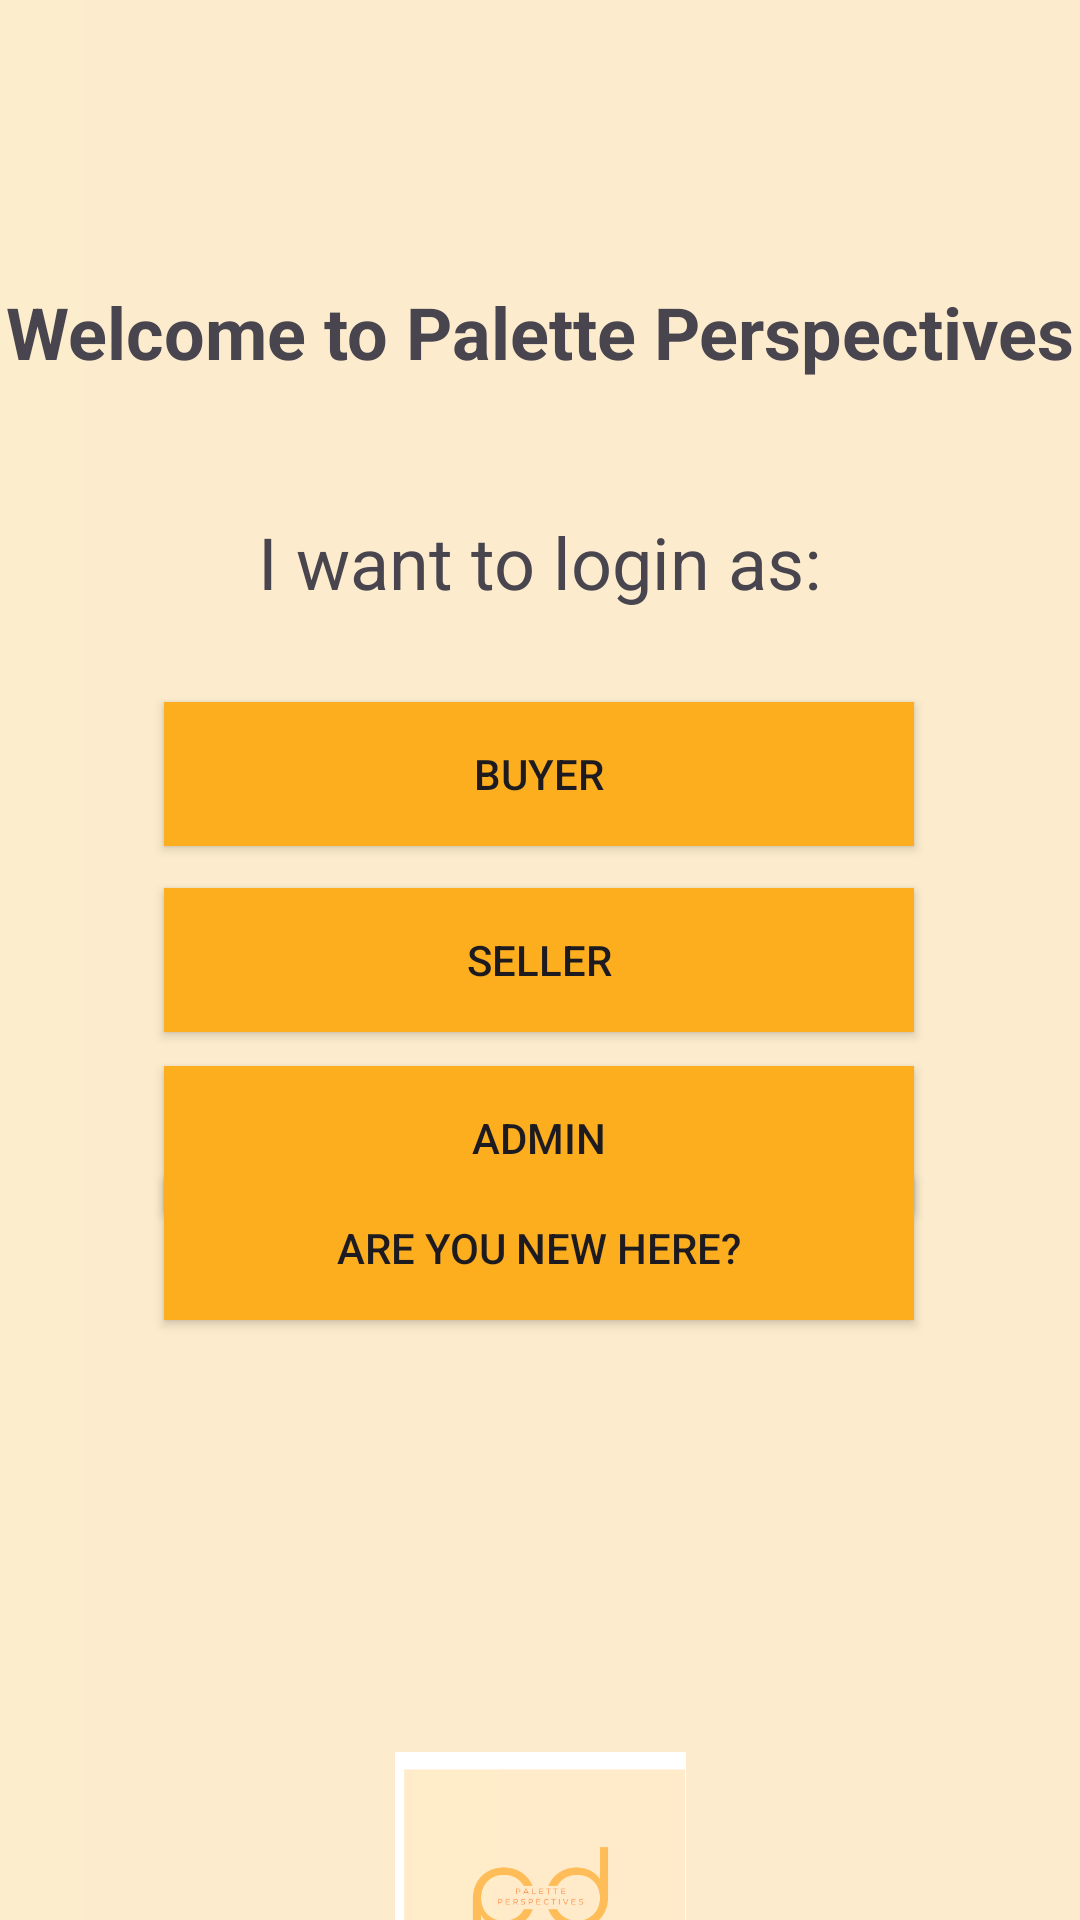

The Android layout XML behind this screen, and the referenced resources:
<!-- AndroidManifest.xml: application theme Theme.PalettePerspectivesFinal -->
<!-- res/layout/activity_main.xml -->
<?xml version="1.0" encoding="utf-8"?>
<androidx.constraintlayout.widget.ConstraintLayout xmlns:android="http://schemas.android.com/apk/res/android"
    xmlns:app="http://schemas.android.com/apk/res-auto"
    xmlns:tools="http://schemas.android.com/tools"
    android:layout_width="match_parent"
    android:layout_height="match_parent"
    tools:context=".MainActivity">


    <View
        android:id="@+id/view"
        android:layout_width="match_parent"
        android:layout_height="match_parent"
        android:background="@drawable/background"
        tools:layout_editor_absoluteX="0dp"
        tools:layout_editor_absoluteY="149dp" />

    <Button
        android:id="@+id/admin"
        android:layout_width="wrap_content"
        android:layout_height="wrap_content"
        android:width="250dp"
        android:background="#FCAE1E"
        android:text="Admin"
        app:layout_constraintBottom_toBottomOf="parent"
        app:layout_constraintEnd_toEndOf="parent"
        app:layout_constraintHorizontal_bias="0.496"
        app:layout_constraintStart_toStartOf="parent"
        app:layout_constraintTop_toTopOf="parent"
        app:layout_constraintVertical_bias="0.6" />

    <Button
        android:id="@+id/buyer"
        android:layout_width="wrap_content"
        android:layout_height="wrap_content"
        android:width="250dp"
        android:background="#FCAE1E"
        android:text="Buyer"
        app:layout_constraintBottom_toBottomOf="parent"
        app:layout_constraintEnd_toEndOf="parent"
        app:layout_constraintHorizontal_bias="0.496"
        app:layout_constraintStart_toStartOf="parent"
        app:layout_constraintTop_toTopOf="parent"
        app:layout_constraintVertical_bias="0.395" />

    <Button
        android:id="@+id/seller"
        android:layout_width="wrap_content"
        android:layout_height="wrap_content"
        android:width="250dp"
        android:background="#FCAE1E"
        android:text="Seller"
        app:layout_constraintBottom_toBottomOf="parent"
        app:layout_constraintEnd_toEndOf="parent"
        app:layout_constraintHorizontal_bias="0.496"
        app:layout_constraintStart_toStartOf="parent"
        app:layout_constraintTop_toTopOf="parent"
        app:layout_constraintVertical_bias="0.5" />

    <Button
        android:id="@+id/signIn"
        android:layout_width="wrap_content"
        android:layout_height="wrap_content"
        android:layout_marginBottom="200dp"
        android:width="250dp"
        android:background="#FCAE1E"
        android:text="Are you new here?"
        app:layout_constraintBottom_toBottomOf="@+id/view"
        app:layout_constraintEnd_toEndOf="parent"
        app:layout_constraintHorizontal_bias="0.496"
        app:layout_constraintStart_toStartOf="parent" />

    <TextView
        android:id="@+id/welcome"
        android:layout_width="wrap_content"
        android:layout_height="wrap_content"
        android:text="Welcome to Palette Perspectives"
        android:textSize="24sp"
        android:textStyle="bold"
        app:layout_constraintBottom_toBottomOf="parent"
        app:layout_constraintEnd_toEndOf="parent"
        app:layout_constraintHorizontal_bias="0.496"
        app:layout_constraintStart_toStartOf="parent"
        app:layout_constraintTop_toTopOf="parent"
        app:layout_constraintVertical_bias="0.155" />

    <TextView
        android:id="@+id/textView2"
        android:layout_width="wrap_content"
        android:layout_height="wrap_content"
        android:text="I want to login as:"
        android:textSize="24sp"
        app:layout_constraintBottom_toTopOf="@+id/seller"
        app:layout_constraintEnd_toEndOf="parent"
        app:layout_constraintStart_toStartOf="parent"
        app:layout_constraintTop_toTopOf="parent"
        app:layout_constraintVertical_bias="0.649" />

    <ImageView
        android:id="@+id/imageView17"
        android:layout_width="135dp"
        android:layout_height="97dp"
        android:layout_marginTop="584dp"
        app:layout_constraintEnd_toEndOf="parent"
        app:layout_constraintStart_toStartOf="parent"
        app:layout_constraintTop_toTopOf="parent"
        app:srcCompat="@drawable/white_and_black_simple_photography_initials_logo" />

</androidx.constraintlayout.widget.ConstraintLayout>
<!-- resources referenced by this layout -->
<resources>
  <!-- drawable background: png bitmap (drawable, 6933 bytes) -->
  <!-- drawable white_and_black_simple_photography_initials_logo: png bitmap (drawable, 10782 bytes) -->
  <style name="Theme.PalettePerspectivesFinal" parent="Theme.AppCompat.Light.NoActionBar">
          
          <item name="colorPrimary">@color/purple_500</item>
          <item name="colorPrimaryVariant">@color/purple_700</item>
          <item name="colorOnPrimary">@color/white</item>
          
          <item name="colorSecondary">@color/teal_200</item>
          <item name="colorSecondaryVariant">@color/teal_700</item>
          <item name="colorOnSecondary">@color/black</item>
          
          <item name="android:statusBarColor">?attr/colorPrimaryVariant</item>
          
      </style>
  <!-- not gathered from this repository: default colours our renderer supplied (Android Studio template values) -->
  <color name="purple_500">#FF6200EE</color>
  <color name="purple_700">#FF3700B3</color>
  <color name="teal_200">#FF03DAC5</color>
  <color name="teal_700">#FF018786</color>
  <color name="black">#FF000000</color>
  <color name="white">#FFFFFFFF</color>
</resources>
